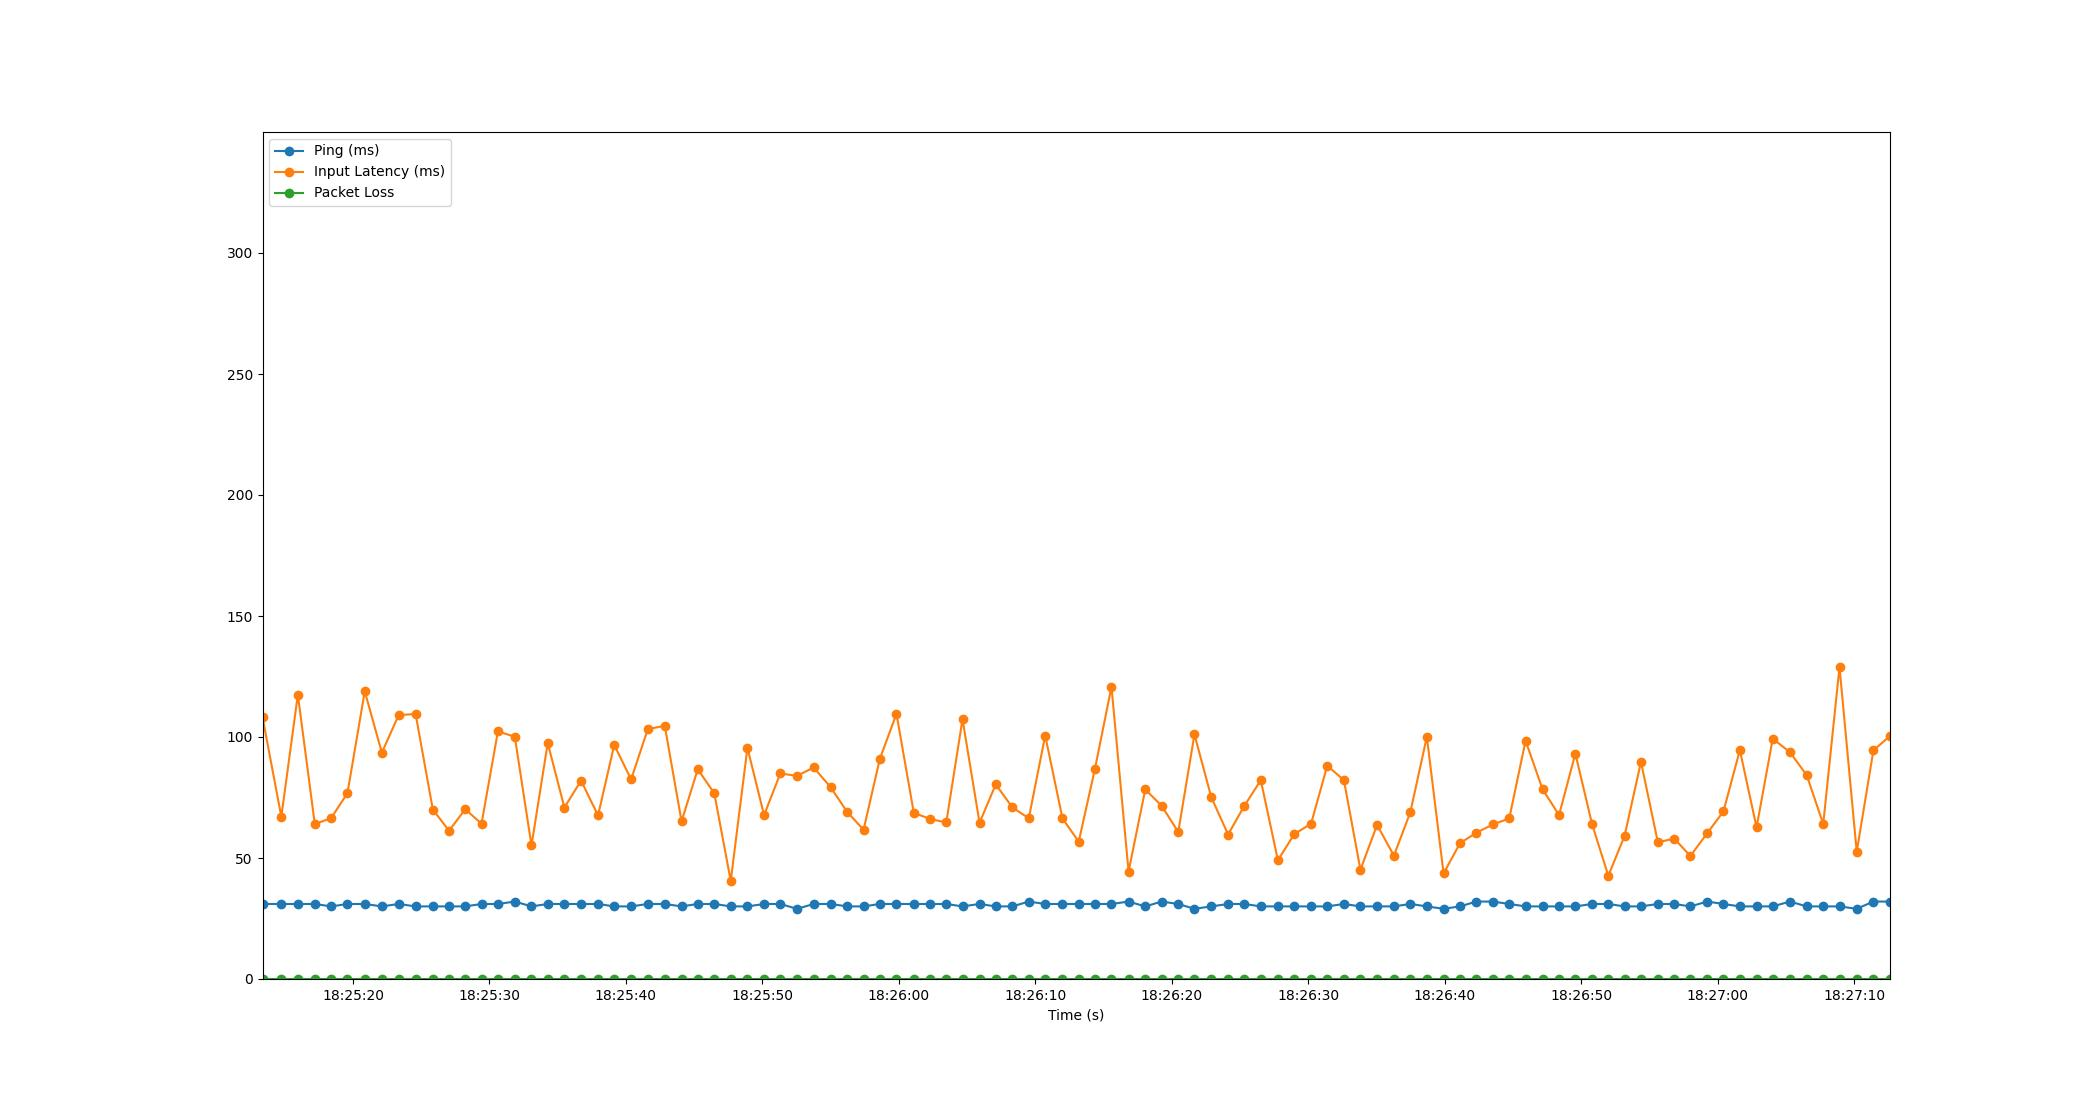

Data behind this chart, as committed beside it:
Time, Timestamp, Ping, Packet Loss, Input Latency
5.0067901611328125e-06, 2023-07-10 18:25:13.369142, 31, 0, 108.3
1.379, 2023-07-10 18:25:14.748239, 31, 0, 67.07
2.59, 2023-07-10 18:25:15.958779, 31, 0, 117.5
3.833, 2023-07-10 18:25:17.201999, 31, 0, 63.99
5.031, 2023-07-10 18:25:18.400213, 30, 0, 66.5
6.227, 2023-07-10 18:25:19.596222, 31, 0, 76.86
7.493, 2023-07-10 18:25:20.861975, 31, 0, 118.8
8.747, 2023-07-10 18:25:22.115857, 30, 0, 93.53
9.979, 2023-07-10 18:25:23.348249, 31, 0, 109.1
11.22, 2023-07-10 18:25:24.589593, 30, 0, 109.5
12.48, 2023-07-10 18:25:25.850289, 30, 0, 70.04
13.67, 2023-07-10 18:25:27.038151, 30, 0, 61.27
14.86, 2023-07-10 18:25:28.224236, 30, 0, 70.14
16.05, 2023-07-10 18:25:29.419409, 31, 0, 64.18
17.25, 2023-07-10 18:25:30.618322, 31, 0, 102.3
18.49, 2023-07-10 18:25:31.856251, 32, 0, 100.1
19.71, 2023-07-10 18:25:33.080238, 30, 0, 55.17
20.9, 2023-07-10 18:25:34.269729, 31, 0, 97.48
22.12, 2023-07-10 18:25:35.492302, 31, 0, 70.85
23.34, 2023-07-10 18:25:36.712233, 31, 0, 81.98
24.59, 2023-07-10 18:25:37.955963, 31, 0, 67.58
25.77, 2023-07-10 18:25:39.143777, 30, 0, 96.74
27.01, 2023-07-10 18:25:40.378929, 30, 0, 82.46
28.23, 2023-07-10 18:25:41.603401, 31, 0, 103.3
29.48, 2023-07-10 18:25:42.845883, 31, 0, 104.6
30.71, 2023-07-10 18:25:44.077127, 30, 0, 65.13
31.89, 2023-07-10 18:25:45.263282, 31, 0, 86.68
33.11, 2023-07-10 18:25:46.477082, 31, 0, 76.69
34.31, 2023-07-10 18:25:47.679879, 30, 0, 40.55
35.53, 2023-07-10 18:25:48.903520, 30, 0, 95.54
36.75, 2023-07-10 18:25:50.121785, 31, 0, 67.71
37.95, 2023-07-10 18:25:51.316214, 31, 0, 84.94
39.17, 2023-07-10 18:25:52.537953, 29, 0, 83.92
40.38, 2023-07-10 18:25:53.754127, 31, 0, 87.42
41.64, 2023-07-10 18:25:55.004199, 31, 0, 79.2
42.84, 2023-07-10 18:25:56.210714, 30, 0, 69.06
44.04, 2023-07-10 18:25:57.412222, 30, 0, 61.67
45.24, 2023-07-10 18:25:58.604914, 31, 0, 90.94
46.46, 2023-07-10 18:25:59.824190, 31, 0, 109.6
47.73, 2023-07-10 18:26:01.095177, 31, 0, 68.67
48.91, 2023-07-10 18:26:02.282591, 31, 0, 66.13
50.11, 2023-07-10 18:26:03.474220, 31, 0, 64.68
51.29, 2023-07-10 18:26:04.663621, 30, 0, 107.4
52.54, 2023-07-10 18:26:05.911489, 31, 0, 64.56
53.73, 2023-07-10 18:26:07.100097, 30, 0, 80.4
54.95, 2023-07-10 18:26:08.318626, 30, 0, 70.91
56.15, 2023-07-10 18:26:09.519103, 32, 0, 66.41
57.35, 2023-07-10 18:26:10.723150, 31, 0, 100.6
58.62, 2023-07-10 18:26:11.989791, 31, 0, 66.36
59.81, 2023-07-10 18:26:13.178369, 31, 0, 56.73
61, 2023-07-10 18:26:14.365759, 31, 0, 86.77
62.21, 2023-07-10 18:26:15.580244, 31, 0, 120.8
63.46, 2023-07-10 18:26:16.831623, 32, 0, 44.41
64.69, 2023-07-10 18:26:18.055438, 30, 0, 78.33
65.89, 2023-07-10 18:26:19.256225, 32, 0, 71.56
67.1, 2023-07-10 18:26:20.472079, 31, 0, 60.75
68.29, 2023-07-10 18:26:21.659432, 29, 0, 101.1
69.52, 2023-07-10 18:26:22.892198, 30, 0, 75.13
70.76, 2023-07-10 18:26:24.124256, 31, 0, 59.71
71.94, 2023-07-10 18:26:25.313661, 31, 0, 71.55
... 39 more rows
